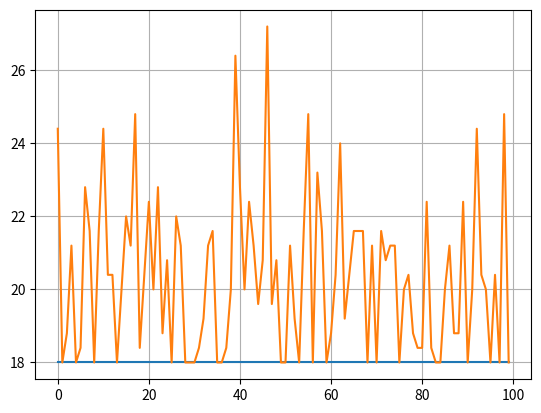

This figure's Python source:
from time import perf_counter
from math import inf
import matplotlib.pyplot as plt

import random

PATH_DEF = {
    0: [(1, 3), (2, 5), (6, 3)],
    1: [(0, 3), (2, 3), (3, 7), (6, 11)],
    2: [(0, 5), (1, 3), (3, 5)],
    3: [(1, 7), (2, 3), (4, 3), (5, 9), (6, 11)],
    4: [(3, 3), (5, 3)],
    5: [(3, 9), (4, 3), (6, 3)],
    6: [(0, 3), (1, 11), (3, 11), (5, 3)]
}
PATH_KEYS = list(PATH_DEF.keys())

all_generation_fittest_lengths = []
all_generation_average_lengths = []
all_generation_worst_lengths = []

POPULATION_SIZE = 5
MUTATION_RATE = 1
MAX_GENERATIONS = 100


def calc_path_length(path):
    length = 0
    for index in range(len(PATH_DEF) - 1):
        path_dict = dict(PATH_DEF[path[index]])

        length += path_dict[path[index+1]]
    return length


def dupe_check(point, path):
    if point in path:
        return False
    else:
        return True


def generate_next(current_point, current_path):
    available_points = list(filter(
        lambda tup: tup[0] not in current_path,
        PATH_DEF[current_point]
    ))

    if len(available_points):
        next_point = random.choice(available_points)[0]
    else:
        return None

    if dupe_check(next_point, current_path):
        return next_point
    else:
        return generate_next(current_point, current_path)


def generate_path(start=0, orig_path=[]):
    if len(orig_path):
        random_path = [generate_next(orig_path[-1], orig_path)]
    else:
        random_path = [random.choice(PATH_KEYS)]

    full_path = orig_path + random_path

    for i in range(start, len(PATH_DEF) - 1):
        next = generate_next(full_path[-1], full_path)

        if next is not None:
            random_path.append(next)

        full_path = orig_path + random_path

    if len(full_path) == len(PATH_KEYS):
        return full_path
    else:
        return None


def mutate_path(old):
    sample_count = round(len(old) * 2 / 10)
    tb_changed = random.choice(old)
    tb_changed_idx = old.index(tb_changed)

    if tb_changed_idx == 0:
        return generate_path()
    else:
        prev = old[tb_changed_idx - 1]
        prev_list = old[:tb_changed_idx]

        return generate_path(tb_changed_idx, prev_list)


def get_fittest(population):
    fittest_path = None
    fittest_length = inf

    for path in population:
        path_length = calc_path_length(path)

        if path_length < fittest_length:
            fittest_path = path
            fittest_length = path_length

    return (fittest_path, fittest_length)


def get_worst(population):
    worst_path = None
    worst_length = 0

    for path in population:
        path_length = calc_path_length(path)

        if path_length > worst_length:
            worst_path = path
            worst_length = path_length

    return (worst_path, worst_length)


def get_average(population):
    sum_lengths = 0
    for path in population:
        sum_lengths += calc_path_length(path)

    return sum_lengths / POPULATION_SIZE


def populate(fittest_path):
    population = [fittest_path]

    while len(population) < POPULATION_SIZE:
        mutated_path = mutate_path(list(fittest_path))
        if mutated_path is not None:
            population.append(mutated_path)
    return population


def pre_populate():
    population = []

    while len(population) < POPULATION_SIZE:
        path = generate_path()
        if path is not None:
            population.append(path)

    return population


def draw():
    fig, ax = plt.subplots()
    ax.plot(all_generation_fittest_lengths)
    ax.plot(all_generation_average_lengths)

    ax.grid()
    plt.show()


def trav_salesman():
    t_start = perf_counter()

    population = pre_populate()

    for i in range(MAX_GENERATIONS):
        fittest = get_fittest(population)
        (fittest_path, fittest_length) = fittest

        all_generation_fittest_lengths.append(fittest_length)
        all_generation_average_lengths.append(
            get_average(population)
        )
        all_generation_worst_lengths.append(
            get_worst(population)[1]
        )

        population = populate(fittest_path)
        print("GENERATION : ", i)
        print("Fittest path : ", fittest_path)
        print("Population : ", population)
        print('Path Size', fittest_length)

    t_end = perf_counter()

    print("time", t_end - t_start)

    draw()

trav_salesman()
